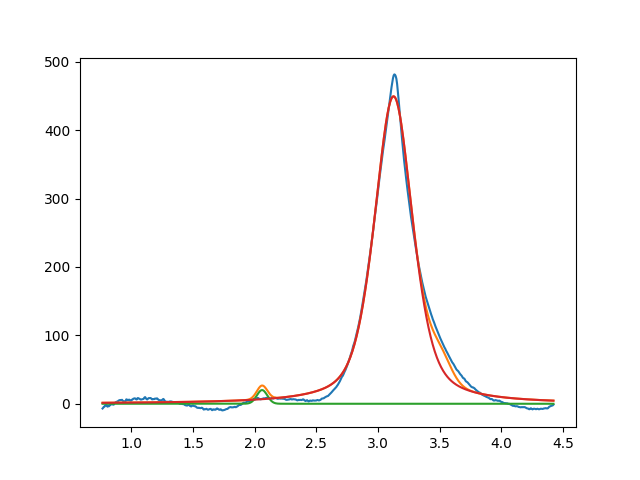

The file beside this chart, header and first rows:
2.059512078977028260e+00, 2.000000000000000355e+01, 1.000000000000000194e-01, 9.999999999999998890e-01
3.125615185661080986e+00, 4.495578320898460447e+02, 3.698670220285940058e-01, 4.917605481023784031e-01
3.510151587633307813e+00, 2.999999999999999645e+01, 1.999999999999999833e-01, 9.999999999999998890e-01
